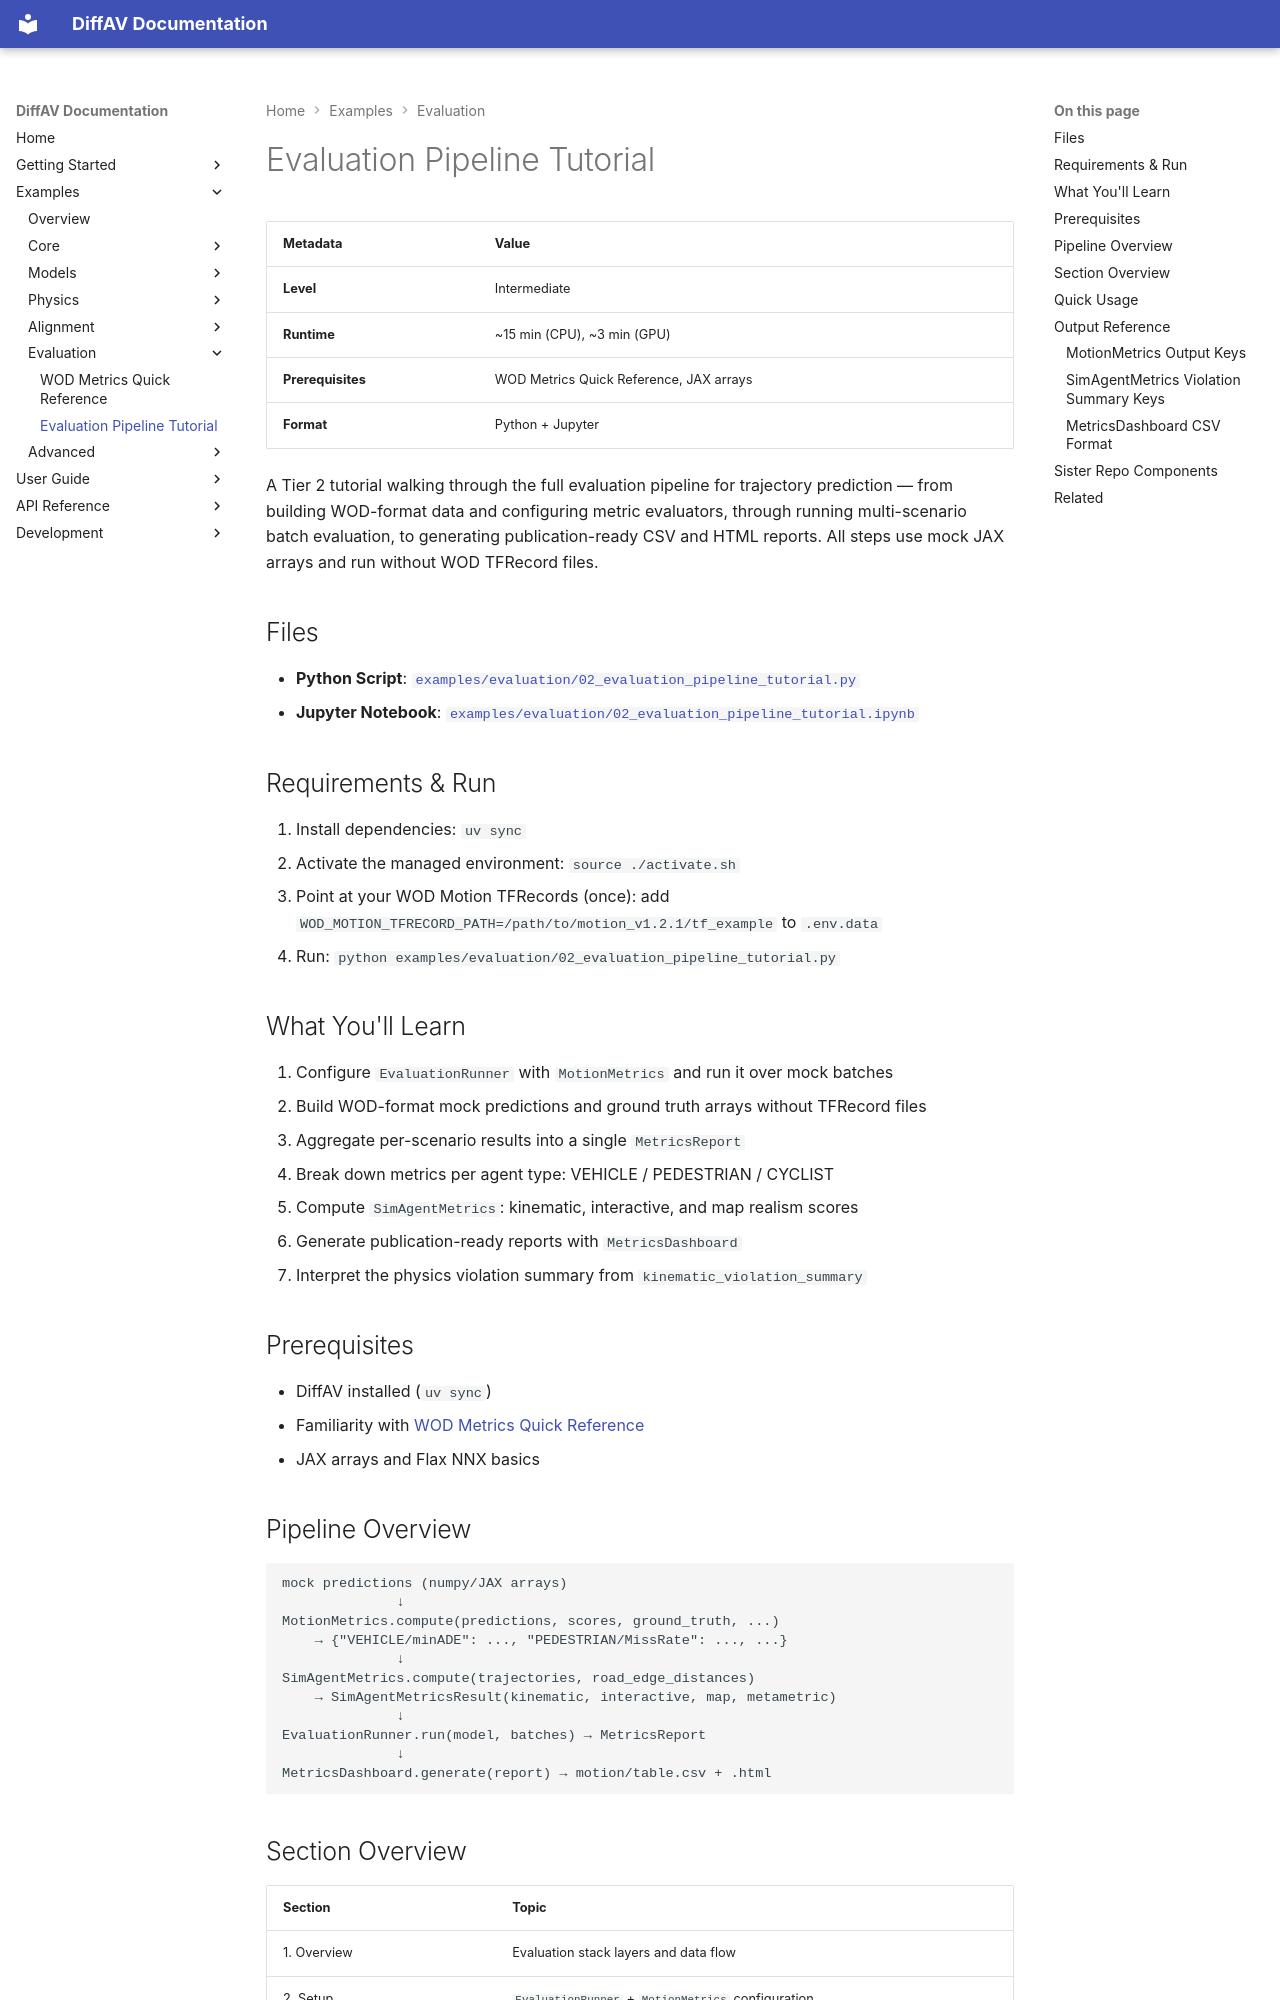

repository: avitai/DiffAV · page: examples/evaluation/evaluation-pipeline-tutorial/index.html · generator: mkdocs

# Evaluation Pipeline Tutorial

| Metadata | Value |
|----------|-------|
| **Level** | Intermediate |
| **Runtime** | ~15 min (CPU), ~3 min (GPU) |
| **Prerequisites** | WOD Metrics Quick Reference, JAX arrays |
| **Format** | Python + Jupyter |

A Tier 2 tutorial walking through the full evaluation pipeline for trajectory
prediction — from building WOD-format data and configuring metric evaluators,
through running multi-scenario batch evaluation, to generating publication-ready
CSV and HTML reports. All steps use mock JAX arrays and run without WOD TFRecord
files.

## Files

- **Python Script**: [`examples/evaluation/02_evaluation_pipeline_tutorial.py`](https://github.com/avitai/DiffAV/blob/main/examples/evaluation/02_evaluation_pipeline_tutorial.py)
- **Jupyter Notebook**: [`examples/evaluation/02_evaluation_pipeline_tutorial.ipynb`](https://github.com/avitai/DiffAV/blob/main/examples/evaluation/02_evaluation_pipeline_tutorial.ipynb)

## Requirements & Run

1. Install dependencies: `uv sync`
2. Activate the managed environment: `source ./activate.sh`
3. Point at your WOD Motion TFRecords (once): add
   `WOD_MOTION_TFRECORD_PATH=/path/to/motion_v1.2.1/tf_example` to `.env.data`
4. Run: `python examples/evaluation/02_evaluation_pipeline_tutorial.py`

## What You'll Learn

1. Configure `EvaluationRunner` with `MotionMetrics` and run it over mock batches
2. Build WOD-format mock predictions and ground truth arrays without TFRecord files
3. Aggregate per-scenario results into a single `MetricsReport`
4. Break down metrics per agent type: VEHICLE / PEDESTRIAN / CYCLIST
5. Compute `SimAgentMetrics`: kinematic, interactive, and map realism scores
6. Generate publication-ready reports with `MetricsDashboard`
7. Interpret the physics violation summary from `kinematic_violation_summary`

## Prerequisites

- DiffAV installed (`uv sync`)
- Familiarity with [WOD Metrics Quick Reference](wod-metrics-quickref.md)
- JAX arrays and Flax NNX basics

## Pipeline Overview

```
mock predictions (numpy/JAX arrays)
              ↓
MotionMetrics.compute(predictions, scores, ground_truth, ...)
    → {"VEHICLE/minADE": ..., "PEDESTRIAN/MissRate": ..., ...}
              ↓
SimAgentMetrics.compute(trajectories, road_edge_distances)
    → SimAgentMetricsResult(kinematic, interactive, map, metametric)
              ↓
EvaluationRunner.run(model, batches) → MetricsReport
              ↓
MetricsDashboard.generate(report) → motion/table.csv + .html
```
